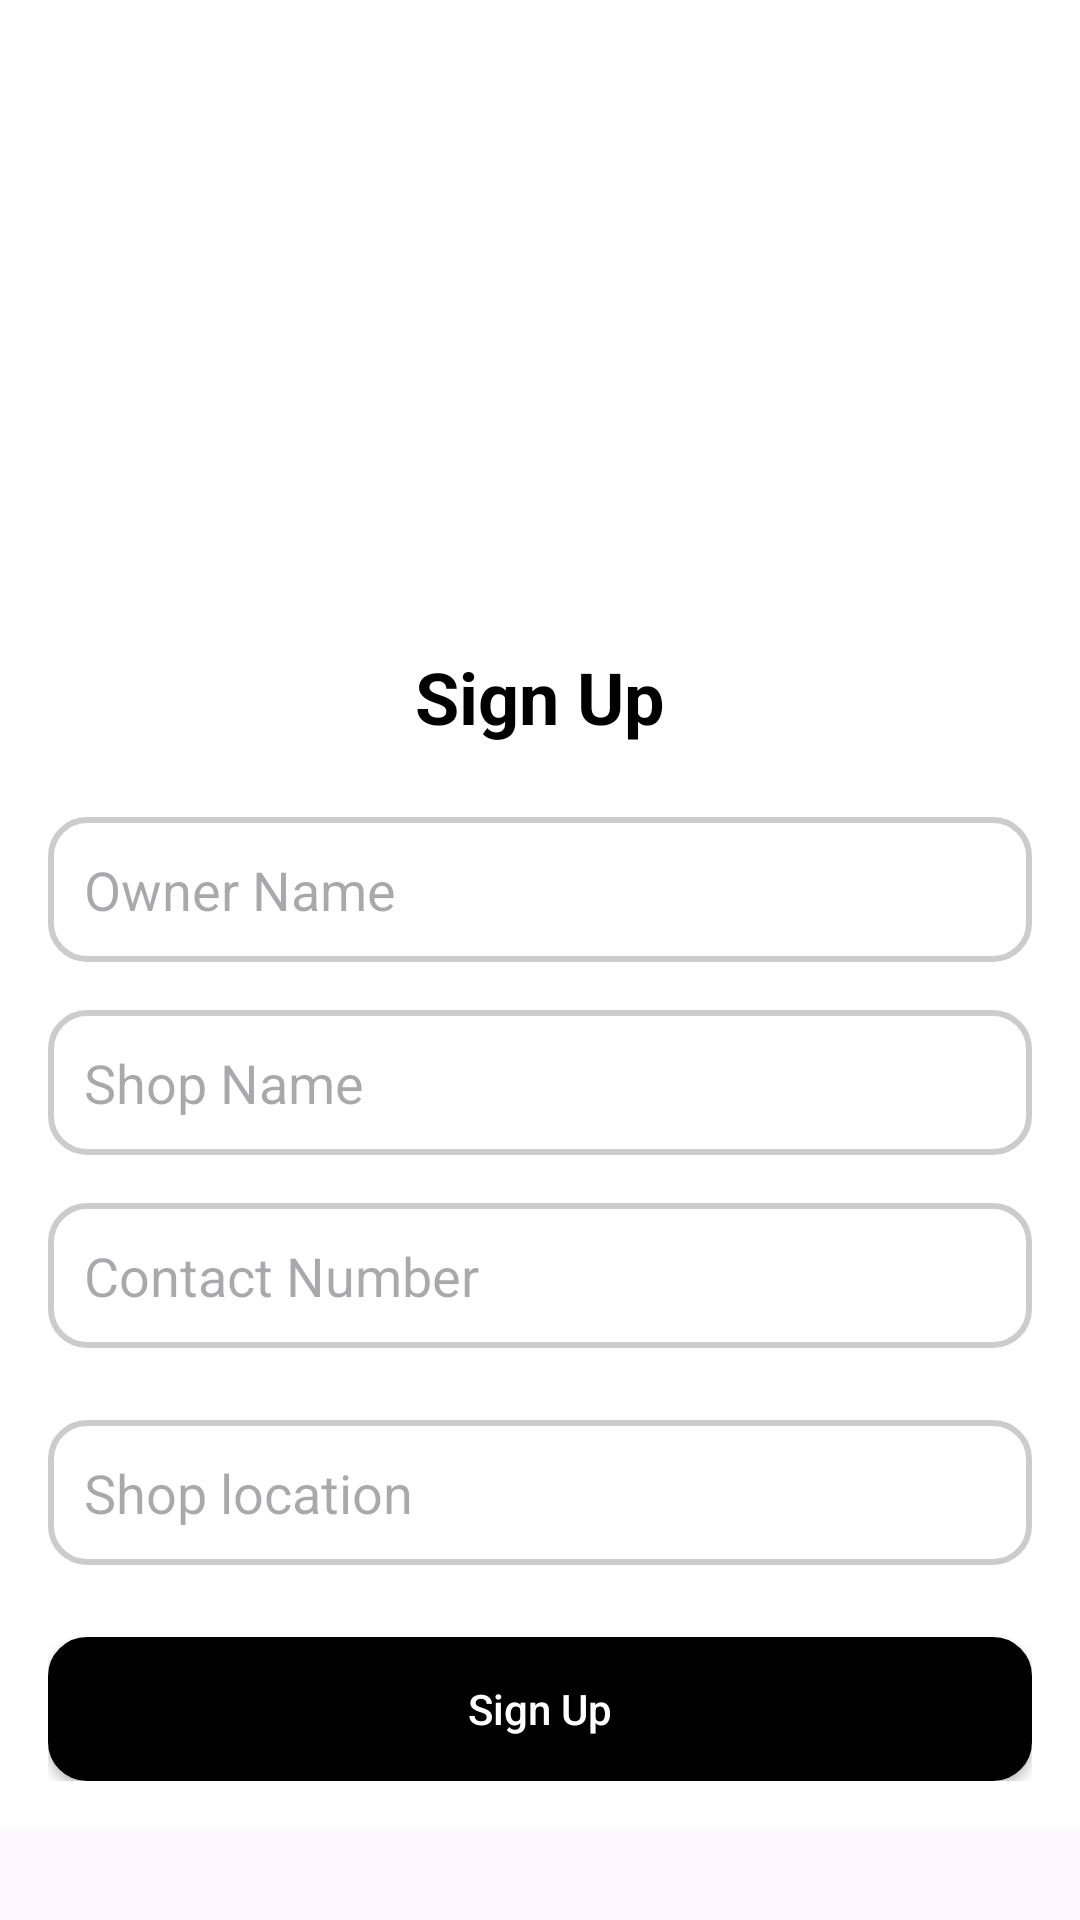

Write the Android layout XML for this screen, with the resource values it uses.
<!-- AndroidManifest.xml: application theme Theme.GbFindAdmin -->
<!-- res/layout/activity_create_vendor.xml -->
<?xml version="1.0" encoding="utf-8"?>
<androidx.constraintlayout.widget.ConstraintLayout xmlns:android="http://schemas.android.com/apk/res/android"
    xmlns:app="http://schemas.android.com/apk/res-auto"
    xmlns:tools="http://schemas.android.com/tools"
    android:id="@+id/main"
    android:layout_width="match_parent"
    android:layout_height="match_parent"
    tools:context=".vendorMode.CreateVendorActivity">



    <ScrollView
        android:layout_width="match_parent"
        android:layout_height="match_parent"

        >
        <LinearLayout
            android:layout_width="match_parent"
            android:layout_height="wrap_content"
            android:orientation="vertical"
            android:padding="16dp"
            android:gravity="center"
            android:background="#FFFFFF">

            <ImageView
                android:layout_width="match_parent"
                android:layout_height="200dp"
                android:scaleType="fitXY"

                android:src="@drawable/login"
                />
            
            <TextView
                android:id="@+id/tv_sign_up"
                android:layout_width="wrap_content"
                android:layout_height="wrap_content"
                android:text="Sign Up"
                android:textSize="24sp"
                android:textColor="#000000"
                android:textStyle="bold"
                android:layout_gravity="center_horizontal"
                android:paddingBottom="24dp"/>



            <EditText
                android:id="@+id/etOwnerName"
                android:layout_width="match_parent"
                android:layout_height="wrap_content"
                android:hint="Owner Name"
                android:inputType="text"
                android:padding="12dp"
                android:background="@drawable/edit_text_background"
                android:layout_marginBottom="16dp"/>

            
            <EditText
                android:id="@+id/et_shop_name"
                android:layout_width="match_parent"
                android:layout_height="wrap_content"
                android:hint="Shop Name"
                android:inputType="text"
                android:padding="12dp"
                android:background="@drawable/edit_text_background"
                android:layout_marginBottom="16dp"/>

            
            <EditText
                android:id="@+id/et_contact_number"
                android:layout_width="match_parent"
                android:layout_height="wrap_content"
                android:hint="Contact Number"
                android:inputType="phone"
                android:padding="12dp"
                android:background="@drawable/edit_text_background"
                android:layout_marginBottom="24dp"/>
            <EditText
                android:id="@+id/et_vendor_location"
                android:layout_width="match_parent"
                android:layout_height="wrap_content"
                android:hint="@string/shop_location"
                android:padding="12dp"
                android:background="@drawable/edit_text_background"
                android:layout_marginBottom="24dp"/>

            
            <androidx.appcompat.widget.AppCompatButton
                android:id="@+id/btn_sign_up"
                android:layout_width="match_parent"
                android:layout_height="wrap_content"
                android:text="@string/sign_up"
                android:textColor="#FFFFFF"
                android:background="@drawable/edit_text_background"
                android:backgroundTint="@color/black"
                android:padding="12dp"
                android:textAllCaps="false"/>

        </LinearLayout>

    </ScrollView>


</androidx.constraintlayout.widget.ConstraintLayout>
<!-- resources referenced by this layout -->
<resources>
  <color name="black">#FF000000</color>
  <!-- drawable edit_text_background (drawable) -->
  <shape xmlns:android="http://schemas.android.com/apk/res/android">
      
      <solid android:color="#FFFFFF" />
  
      
      <stroke
          android:width="2dp"
          android:color="#CCCCCC" />
  
      
      <corners android:radius="12dp" />
  
      
      <padding
          android:left="12dp"
          android:top="12dp"
          android:right="12dp"
          android:bottom="12dp" />
  </shape>
  <string name="shop_location">Shop location</string>
  <string name="sign_up">Sign Up</string>
  <style name="Theme.GbFindAdmin" parent="Base.Theme.GbFindAdmin" />
  <style name="Base.Theme.GbFindAdmin" parent="Theme.Material3.DayNight.NoActionBar">
          
          
      </style>
</resources>
